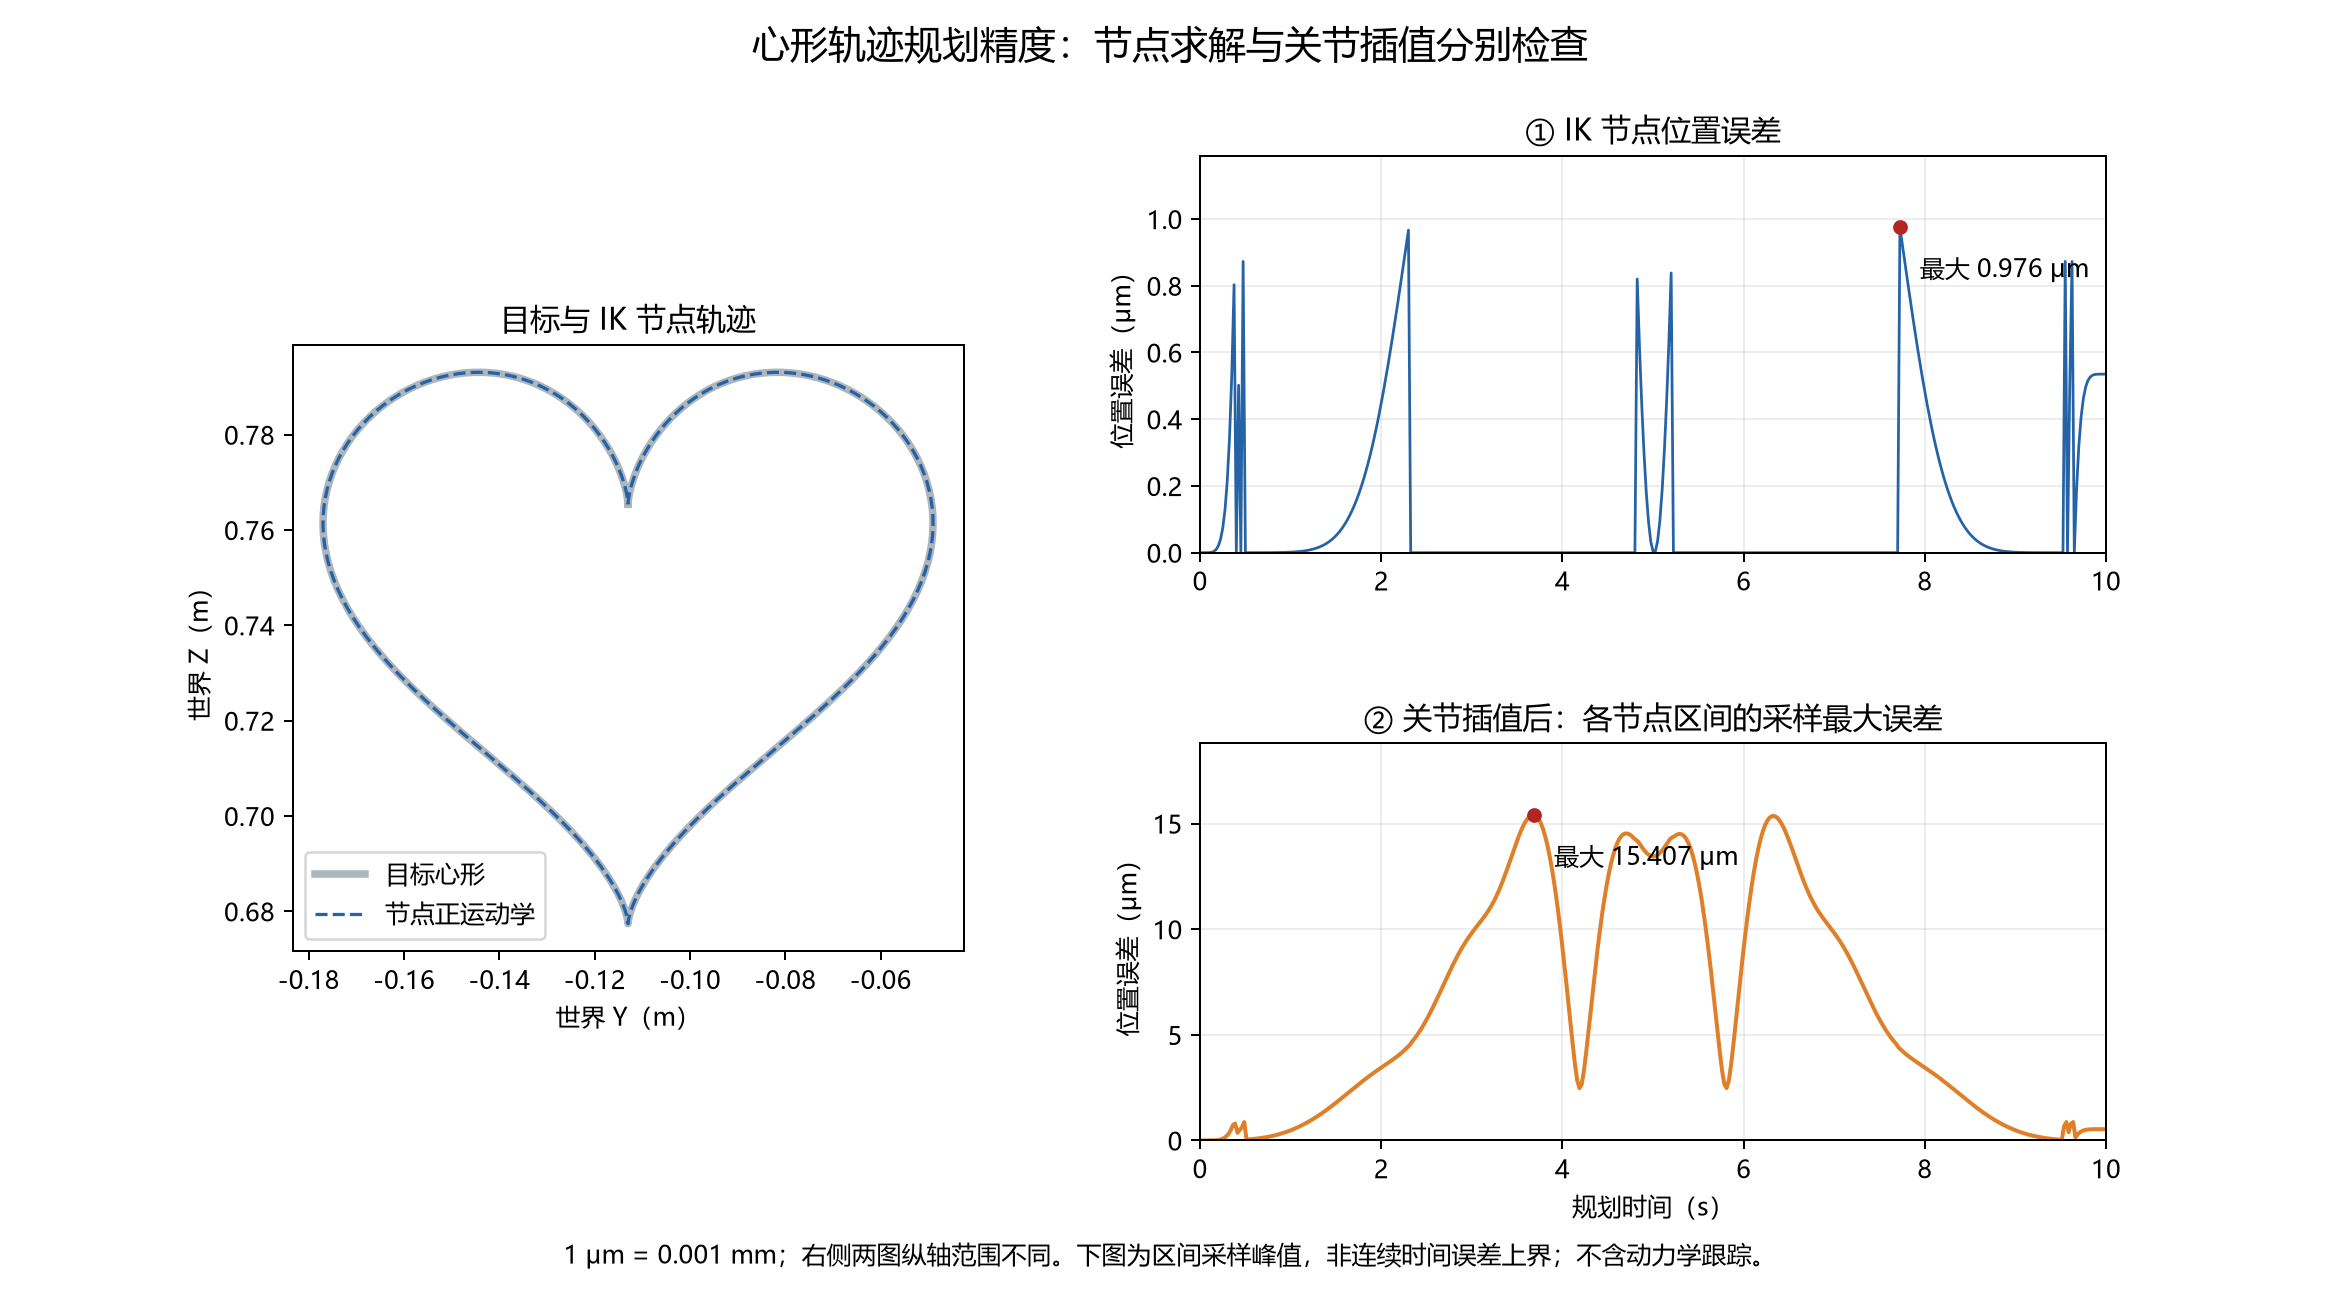

The table this chart was drawn from, first rows:
time_s, sample, target_x_m, target_y_m, target_z_m, pin_x_m, pin_y_m, pin_z_m, joint1_rad, joint2_rad, joint3_rad, joint4_rad, joint5_rad, joint6_rad, joint7_rad, position_error_m, rotation_error_rad, ik_iterations, joint_step_max_rad
0.0, 0, 0.515, -0.113, 0.7654, 0.515, -0.113, 0.7654, 0.0, 0.0, 0.0, 1.57, 0.0, 0.0, 0.0, 0.0, 4.9379619542804264e-20, 0, 0.0
0.025, 1, 0.515, -0.113, 0.7654, 0.515, -0.113, 0.7654, 0.0, 0.0, 0.0, 1.57, 0.0, 0.0, 0.0, 7.849276784099857e-14, 4.9379619542804264e-20, 0, 0.0
0.05, 2, 0.515, -0.113, 0.7654, 0.515, -0.113, 0.7654, 0.0, 0.0, 0.0, 1.57, 0.0, 0.0, 0.0, 4.9826809345950076e-12, 4.9379619542804264e-20, 0, 0.0
0.075, 3, 0.515, -0.113, 0.7654, 0.515, -0.113, 0.7654, 0.0, 0.0, 0.0, 1.57, 0.0, 0.0, 0.0, 5.633049583520788e-11, 4.9379619542804264e-20, 0, 0.0
0.1, 4, 0.515, -0.113, 0.7654, 0.515, -0.113, 0.7654, 0.0, 0.0, 0.0, 1.57, 0.0, 0.0, 0.0, 3.14122395128479e-10, 4.9379619542804264e-20, 0, 0.0
0.125, 5, 0.515, -0.113, 0.7654, 0.515, -0.113, 0.7654, 0.0, 0.0, 0.0, 1.57, 0.0, 0.0, 0.0, 1.1892576975781787e-09, 4.9379619542804264e-20, 0, 0.0
0.15, 6, 0.515, -0.113, 0.7654, 0.515, -0.113, 0.7654, 0.0, 0.0, 0.0, 1.57, 0.0, 0.0, 0.0, 3.5243141089431574e-09, 4.9379619542804264e-20, 0, 0.0
0.175, 7, 0.515, -0.113, 0.7654, 0.515, -0.113, 0.7654, 0.0, 0.0, 0.0, 1.57, 0.0, 0.0, 0.0, 8.819839481259853e-09, 4.9379619542804264e-20, 0, 0.0
0.2, 8, 0.515, -0.113, 0.7654, 0.515, -0.113, 0.7654, 0.0, 0.0, 0.0, 1.57, 0.0, 0.0, 0.0, 1.9503468032399146e-08, 4.9379619542804264e-20, 0, 0.0
0.225, 9, 0.515, -0.113, 0.7654, 0.515, -0.113, 0.7654, 0.0, 0.0, 0.0, 1.57, 0.0, 0.0, 0.0, 3.9239239026190396e-08, 4.9379619542804264e-20, 0, 0.0
0.25, 10, 0.515, -0.113, 0.7654, 0.515, -0.113, 0.7654, 0.0, 0.0, 0.0, 1.57, 0.0, 0.0, 0.0, 7.327455649270736e-08, 4.9379619542804264e-20, 0, 0.0
0.275, 11, 0.515, -0.113, 0.7654, 0.515, -0.113, 0.7654, 0.0, 0.0, 0.0, 1.57, 0.0, 0.0, 0.0, 1.2882229241281833e-07, 4.9379619542804264e-20, 0, 0.0
0.3, 12, 0.515, -0.113, 0.7654, 0.515, -0.113, 0.7654, 0.0, 0.0, 0.0, 1.57, 0.0, 0.0, 0.0, 2.154755925213045e-07, 4.9379619542804264e-20, 0, 0.0
0.325, 13, 0.515, -0.113, 0.7654, 0.515, -0.113, 0.7654, 0.0, 0.0, 0.0, 1.57, 0.0, 0.0, 0.0, 3.456530024700695e-07, 4.9379619542804264e-20, 0, 0.0
0.35, 14, 0.515, -0.113, 0.7654, 0.515, -0.113, 0.7654, 0.0, 0.0, 0.0, 1.57, 0.0, 0.0, 0.0, 5.350715840038677e-07, 4.9379619542804264e-20, 0, 0.0
0.375, 15, 0.515, -0.113, 0.7654, 0.515, -0.113, 0.7654, 0.0, 0.0, 0.0, 1.57, 0.0, 0.0, 0.0, 8.03245743629672e-07, 4.9379619542804264e-20, 0, 0.0
0.4, 16, 0.515, -0.113, 0.7654, 0.515, -0.113, 0.7654, 2.996784390203258e-07, -1.0689152893332571e-07, -2.929419449429887e-07, 1.57, -4.8691635571721295e-11, -3.0548246954965996e-06, 6.73632353373346e-09, 2.002092068765053e-11, 1.3278227439852103e-10, 1, 3.1618417279943856e-06
0.425, 17, 0.515, -0.113, 0.7654, 0.515, -0.113, 0.7654, 2.996784390203258e-07, -1.0689152893332571e-07, -2.929419449429887e-07, 1.57, -4.8691635571721295e-11, -3.0548246954965996e-06, 6.73632353373346e-09, 5.020680985019724e-07, 1.3278227439852103e-10, 0, 0.0
0.45, 18, 0.515, -0.113, 0.7654, 0.515, -0.113, 0.7654, 6.008031567896521e-07, -2.1231473167512855e-07, -5.818114699654691e-07, 1.57, -5.817946698474905e-11, -6.0980800432488556e-06, 1.8991374175202172e-08, 1.9933789938038236e-11, 1.3226385128407062e-10, 1, 3.1486780636136302e-06
0.475, 19, 0.515, -0.113, 0.7654, 0.515, -0.113, 0.7654, 6.008031567896521e-07, -2.1231473167512855e-07, -5.818114699654691e-07, 1.57, -5.817946698474905e-11, -6.0980800432488556e-06, 1.8991374175202172e-08, 8.730189594889392e-07, 1.3226385128407062e-10, 0, 0.0
0.5, 20, 0.515, -0.113, 0.7654, 0.515, -0.113, 0.7654, 1.1190054121671746e-06, -3.9085184840562064e-07, -1.0711161087563701e-06, 1.57, -1.1150468250020721e-10, -1.1297593998857687e-05, 4.788856508116938e-08, 3.5364179003505065e-11, 2.259689119778422e-10, 1, 5.378139636524892e-06
0.525, 21, 0.515, -0.113, 0.7654, 0.515, -0.113, 0.7654, 1.4924873579406732e-06, -5.178443066693637e-07, -1.4190633995270641e-06, 1.57, -1.105642074358278e-10, -1.5022422676787049e-05, 7.342329565249324e-08, 2.4676491637489324e-11, 1.6186096016172106e-10, 1, 3.8517605507326635e-06
0.55, 22, 0.515, -0.113, 0.7654, 0.515, -0.113, 0.7654, 1.964182182119911e-06, -6.765087183412353e-07, -1.8538805283202333e-06, 1.57, -1.5298798722944068e-10, -1.97044330238265e-05, 1.1030069502312234e-07, 3.1539622491416883e-11, 2.0344765818031272e-10, 1, 4.840714066034479e-06
0.575, 23, 0.515, -0.113, 0.7654, 0.515, -0.113, 0.7654, 2.5537538357157847e-06, -8.725474546959255e-07, -2.39111182865775e-06, 1.57, -2.1000699439856994e-10, -2.5526414788834745e-05, 1.626406435461763e-07, 4.0015316588640205e-11, 2.529731216082508e-10, 1, 6.01806731093113e-06
0.6, 24, 0.515, -0.113, 0.7654, 0.515, -0.113, 0.7654, 3.2837067261658796e-06, -1.1122382480865885e-06, -3.047942571453021e-06, 1.57, -2.8603190333063475e-10, -3.269460275371751e-05, 2.3576224569870073e-07, 5.046536688929739e-11, 3.114550116705048e-10, 1, 7.407934031311569e-06
0.625, 25, 0.515, -0.113, 0.7654, 0.515, -0.113, 0.7654, 4.179681046215213e-06, -1.4024747020848046e-06, -3.843230876860232e-06, 1.57, -3.865987068023147e-10, -4.144048674940692e-05, 3.364475345325169e-07, 6.334616687332021e-11, 3.7998989848890373e-10, 1, 9.03618522163363e-06
0.65, 26, 0.515, -0.113, 0.7654, 0.515, -0.113, 0.7654, 5.270757632162645e-06, -1.7507676347259025e-06, -4.7975038005045475e-06, 1.57, -5.185901635537253e-10, -5.2022461151790736e-05, 4.732502424133466e-07, 7.923383493496262e-11, 4.597451878176262e-10, 1, 1.0930342707826668e-05
0.675, 27, 0.515, -0.113, 0.7654, 0.515, -0.113, 0.7654, 6.589784282647094e-06, -2.1652383007951772e-06, -5.93292843802275e-06, 1.57, -6.904915001197735e-10, -6.472747004619998e-05, 6.568510137394777e-07, 9.885831130558649e-11, 5.519600011924783e-10, 1, 1.3119566703467811e-05
0.7, 28, 0.515, -0.113, 0.7654, 0.515, -0.113, 0.7654, 8.173724865916156e-06, -2.654602721768513e-06, -7.273255203015268e-06, 1.57, -9.12680306571406e-10, -7.987264115194741e-05, 9.004632324987819e-07, 1.2314080156537086e-10, 6.5794430951584e-10, 1, 1.5634635675665365e-05
0.725, 29, 0.515, -0.113, 0.7654, 0.515, -0.113, 0.7654, 1.0064032548265268e-05, -3.2281463596766533e-06, -8.8437303649313e-06, 1.57, -1.1977533455308773e-09, -9.780690121950967e-05, 1.220293710785772e-06, 1.5324122045401068e-10, 7.790778079605781e-10, 1, 1.8507918161381198e-05
0.75, 30, 0.515, -0.113, 0.7654, 0.515, -0.113, 0.7654, 1.2307048467746365e-05, -3.8956884163812116e-06, -1.0670974880425585e-05, 1.57, -1.5608931441680042e-09, -0.0001189, 1.6360625287826084e-06, 1.9060896780540933e-10, 9.168092421333989e-10, 1, 2.177333615316357e-05
0.775, 31, 0.515, -0.113, 0.7654, 0.515, -0.113, 0.7654, 1.4954427149278275e-05, -4.667535065102395e-06, -1.2782826501592003e-05, 1.57, -2.020277438151416e-09, -0.0001436, 2.171586338859268e-06, 2.3704389190525234e-10, 1.0726552551824938e-09, 1, 2.5466319597322595e-05
0.8, 32, 0.515, -0.113, 0.7655, 0.515, -0.113, 0.7655, 1.8063589912667763e-05, -5.55442098352654e-06, -1.5208142112312489e-05, 1.57, -2.597534787115039e-09, -0.0001723, 2.855429433973551e-06, 2.947597979067243e-10, 1.2481974398734102e-09, 1, 2.962375152204544e-05
0.825, 33, 0.515, -0.113, 0.7655, 0.515, -0.113, 0.7655, 2.1698207456611637e-05, -6.567438599717395e-06, -1.7976557217585324e-05, 1.57, -3.318249997293264e-09, -0.0002056, 3.72162683846505e-06, 3.664616454944321e-10, 1.445080958660229e-09, 1, 3.428390323612085e-05
0.85, 34, 0.515, -0.113, 0.7655, 0.515, -0.113, 0.7655, 2.592871272005586e-05, -7.717954545278446e-06, -2.1118199505462413e-05, 1.57, -4.212523375434334e-09, -0.0002439, 4.810483602849511e-06, 4.5542212173197656e-10, 1.665011356302245e-09, 1, 3.948635903894271e-05
0.875, 35, 0.515, -0.113, 0.7655, 0.515, -0.113, 0.7655, 3.083284500581775e-05, -9.017512864558114e-06, -2.4663353400020196e-05, 1.57, -5.315588300639079e-09, -0.0002879, 6.169454368923243e-06, 5.655750876062154e-10, 1.9097513798284195e-09, 1, 4.527192974390637e-05
0.9, 36, 0.515, -0.113, 0.7655, 0.515, -0.113, 0.7655, 3.6496226226581655e-05, -1.0477724638754178e-05, -2.8642072553667377e-05, 1.57, -6.66849214541261e-09, -0.0003381, 7.854107116773083e-06, 7.016103231085342e-10, 2.1811173105599188e-09, 1, 5.168255439147451e-05
0.925, 37, 0.515, -0.113, 0.7655, 0.515, -0.113, 0.7655, 4.30129699686961e-05, -1.2110143745976892e-05, -3.30837372574163e-05, 1.57, -8.318846199106483e-09, -0.0003953, 9.929174810235182e-06, 8.690844211541189e-10, 2.4809745227131345e-09, 1, 5.876118935299601e-05
0.95, 38, 0.515, -0.113, 0.7656, 0.515, -0.113, 0.7656, 5.048632389119769e-05, -1.3926128613205357e-05, -3.801655381586567e-05, 1.57, -1.0321650938685412e-08, -0.00046, 1.2469698411167302e-05, 1.074535931556855e-09, 2.8112326420199835e-09, 1, 6.655168409919199e-05
0.975, 39, 0.515, -0.113, 0.7656, 0.515, -0.113, 0.7656, 5.902934576149068e-05, -1.5936689890529593e-05, -4.346699300585666e-05, 1.569, -1.2740203745700002e-08, -0.0005331, 1.5562264444622793e-05, 1.3256168512160217e-09, 3.1738400386473563e-09, 1, 7.509864277266409e-05
1.0, 40, 0.515, -0.113, 0.7656, 0.515, -0.113, 0.7656, 6.87656131942053e-05, -1.8152324128168595e-05, -4.945916485053706e-05, 1.569, -1.5647096957673303e-08, -0.0006153, 1.9306339949261393e-05, 1.6312292195990951e-09, 3.570777292718597e-09, 1, 8.444727075840319e-05
1.025, 41, 0.515, -0.113, 0.7657, 0.515, -0.113, 0.7657, 7.982996688378529e-05, -2.058283362830455e-05, -5.6014127062058455e-05, 1.569, -1.912531494550612e-08, -0.0007075, 2.381570724977827e-05, 2.0016754932118977e-09, 4.004050361132885e-09, 1, 9.464320532126536e-05
1.05, 42, 0.515, -0.113, 0.7657, 0.515, -0.113, 0.7657, 9.236928682560149e-05, -2.3237132793552035e-05, -6.314912466974417e-05, 1.569, -2.326943968452041e-08, -0.0008106, 2.9220000528664726e-05, 2.4488166075235137e-09, 4.47568283207344e-09, 1, 0.0001057
1.075, 43, 0.515, -0.113, 0.7657, 0.515, -0.113, 0.7657, 0.0001065, -2.6123041409835552e-05, -7.087675853412099e-05, 1.569, -2.8186974987866122e-08, -0.0009255, 3.566634565261738e-05, 2.9862405392714443e-09, 4.987707121048812e-09, 1, 0.0001178
1.1, 44, 0.515, -0.113, 0.7658, 0.515, -0.113, 0.7658, 0.0001225, -2.9247065441125656e-05, -7.920408067039801e-05, 1.569, -3.399980013810886e-08, -0.001053, 4.332110412081783e-05, 3.6294349480808122e-09, 5.5421556867952734e-09, 1, 0.0001308
1.125, 45, 0.515, -0.113, 0.7659, 0.515, -0.113, 0.7659, 0.0001405, -3.261416603342917e-05, -8.813161455371787e-05, 1.569, -4.084576401724314e-08, -0.001195, 5.2371721347232764e-05, 4.3959723015746255e-09, 6.141050138928538e-09, 1, 0.0001448
1.15, 46, 0.515, -0.113, 0.7659, 0.515, -0.113, 0.7659, 0.0001607, -3.62275175753722e-05, -9.765229887923242e-05, 1.569, -4.8880430903633406e-08, -0.001351, 6.302867875370924e-05, 5.305692317936476e-09, 6.7863904466682115e-09, 1, 0.0001599
1.175, 47, 0.515, -0.113, 0.766, 0.515, -0.113, 0.766, 0.0001833, -4.008825575266916e-05, -0.0001078, 1.568, -5.8278988798036695e-08, -0.001523, 7.552754834989927e-05, 6.38089299102853e-09, 7.480142831259886e-09, 1, 0.0001762
1.2, 48, 0.515, -0.113, 0.7661, 0.515, -0.113, 0.7661, 0.0002085, -4.41952166797693e-05, -0.0001184, 1.568, -6.923833032307449e-08, -0.001713, 9.013114758313284e-05, 7.646515978198335e-09, 8.22422742689862e-09, 1, 0.0001936
1.225, 49, 0.515, -0.1129, 0.7661, 0.515, -0.1129, 0.7661, 0.0002367, -4.854466826615451e-05, -0.0001296, 1.568, -8.197931482190354e-08, -0.001921, 0.0001071, 9.130332932274172e-09, 9.020504012582991e-09, 1, 0.0002122
1.25, 50, 0.515, -0.1129, 0.7662, 0.515, -0.1129, 0.7662, 0.000268, -5.31300350813611e-05, -0.0001412, 1.568, -9.674921809601615e-08, -0.002148, 0.0001269, 1.0863122737271272e-08, 9.870758516568436e-09, 1, 0.000232
1.275, 51, 0.515, -0.1129, 0.7663, 0.515, -0.1129, 0.7663, 0.0003029, -5.7941618036130546e-05, -0.0001532, 1.568, -1.1382437315445887e-07, -0.002396, 0.0001497, 1.2878838469791869e-08, 1.0776686777053822e-08, 1, 0.0002531
1.3, 52, 0.515, -0.1129, 0.7664, 0.515, -0.1129, 0.7664, 0.0003415, -6.29663102431775e-05, -0.0001656, 1.567, -1.33513001225828e-07, -0.002667, 0.0001759, 1.5214759121499237e-08, 1.1739879512218416e-08, 1, 0.0002756
1.325, 53, 0.515, -0.1129, 0.7665, 0.515, -0.1129, 0.7665, 0.0003843, -6.818731043875005e-05, -0.0001782, 1.567, -1.5615822695841965e-07, -0.002961, 0.0002061, 1.791162082878564e-08, 1.2761806477662618e-08, 1, 0.0002993
1.35, 54, 0.515, -0.1129, 0.7667, 0.515, -0.1129, 0.7667, 0.0004315, -7.358383532688904e-05, -0.0001909, 1.567, -1.821412650480848e-07, -0.00328, 0.0002407, 2.1013723953211253e-08, 1.3843798465156681e-08, 1, 0.0003245
1.375, 55, 0.515, -0.1129, 0.7668, 0.515, -0.1129, 0.7668, 0.0004837, -7.913083216048804e-05, -0.0002035, 1.566, -2.1188475730043678e-07, -0.003625, 0.0002802, 2.456900471375854e-08, 1.4987031348866584e-08, 1, 0.000351
1.4, 56, 0.515, -0.1128, 0.7669, 0.515, -0.1128, 0.7669, 0.0005411, -8.479869277021275e-05, -0.000216, 1.566, -2.4585622923168806e-07, -0.003999, 0.0003251, 2.8629073948568836e-08, 1.619250799230698e-08, 1, 0.0003789
1.425, 57, 0.515, -0.1128, 0.7671, 0.515, -0.1128, 0.7671, 0.0006043, -9.055297013868119e-05, -0.0002281, 1.566, -2.8457162352760314e-07, -0.004401, 0.0003762, 3.3249206585462154e-08, 1.746104230304009e-08, 1, 0.0004083
1.45, 58, 0.515, -0.1128, 0.7673, 0.515, -0.1128, 0.7673, 0.0006737, -9.635409841407164e-05, -0.0002397, 1.565, -3.2859885391724656e-07, -0.004834, 0.000434, 3.8488281788701746e-08, 1.87932405423329e-08, 1, 0.0004391
1.475, 59, 0.515, -0.1127, 0.7674, 0.515, -0.1127, 0.7674, 0.0007497, -0.0001022, -0.0002504, 1.565, -3.785613070892692e-07, -0.0053, 0.0004993, 4.4408662238607615e-08, 2.0189486082469e-08, 1, 0.0004713
... 341 more rows
